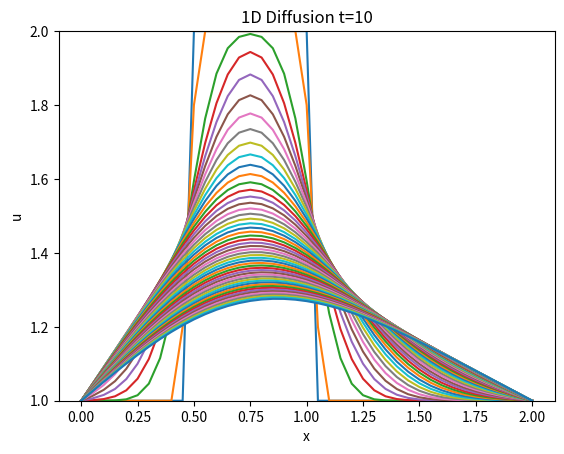

Generate this figure with matplotlib:
# -*- coding: utf-8 -*-
"""
Created on Mon Dec  9 07:39:01 2024

[redacted]
"""

# Adding inline command to make plots appear under comments
import numpy as np
import matplotlib.pyplot as plt
import time, sys

#Same initial conditions as in step 1 with courant number and viscosity added
grid_length = 2
grid_points = 41
dx = grid_length / (grid_points - 1) 
nt = 500
nu = 0.3 # viscosity of the system
sig= 0.2 #courant number
dt = sig * dx**2 / nu #Dynamically scaling dt based on grid size to ensure convergence

#Initiallizing the shape of the wave to the same one from step 1 and displaying it
u = np.ones(grid_points)
u[int(.5/ dx):int(1 / dx + 1)] = 2
plt.plot(np.linspace(0,grid_length,grid_points), u);
plt.ylim(1,2);
plt.xlabel('x')
plt.ylabel('u')
plt.title('1D Diffusion t=0')

un = np.ones(grid_points)

for n in range(nt): #Runs however many timesteps you set earlier
    un = u.copy()   #copy the u array to not overwrite values
    for i in range(1,grid_points-1):
        u[i] = un[i] + nu * (dt/dx**2) * (un[i+1]- 2*un[i] + un[i-1]) 
    if n % 10 == 0:
        plt.plot(np.linspace(0,grid_length,grid_points), u)
    
    
plt.xlabel('x')
plt.ylabel('u')
plt.title('1D Diffusion t=10')
plt.show()